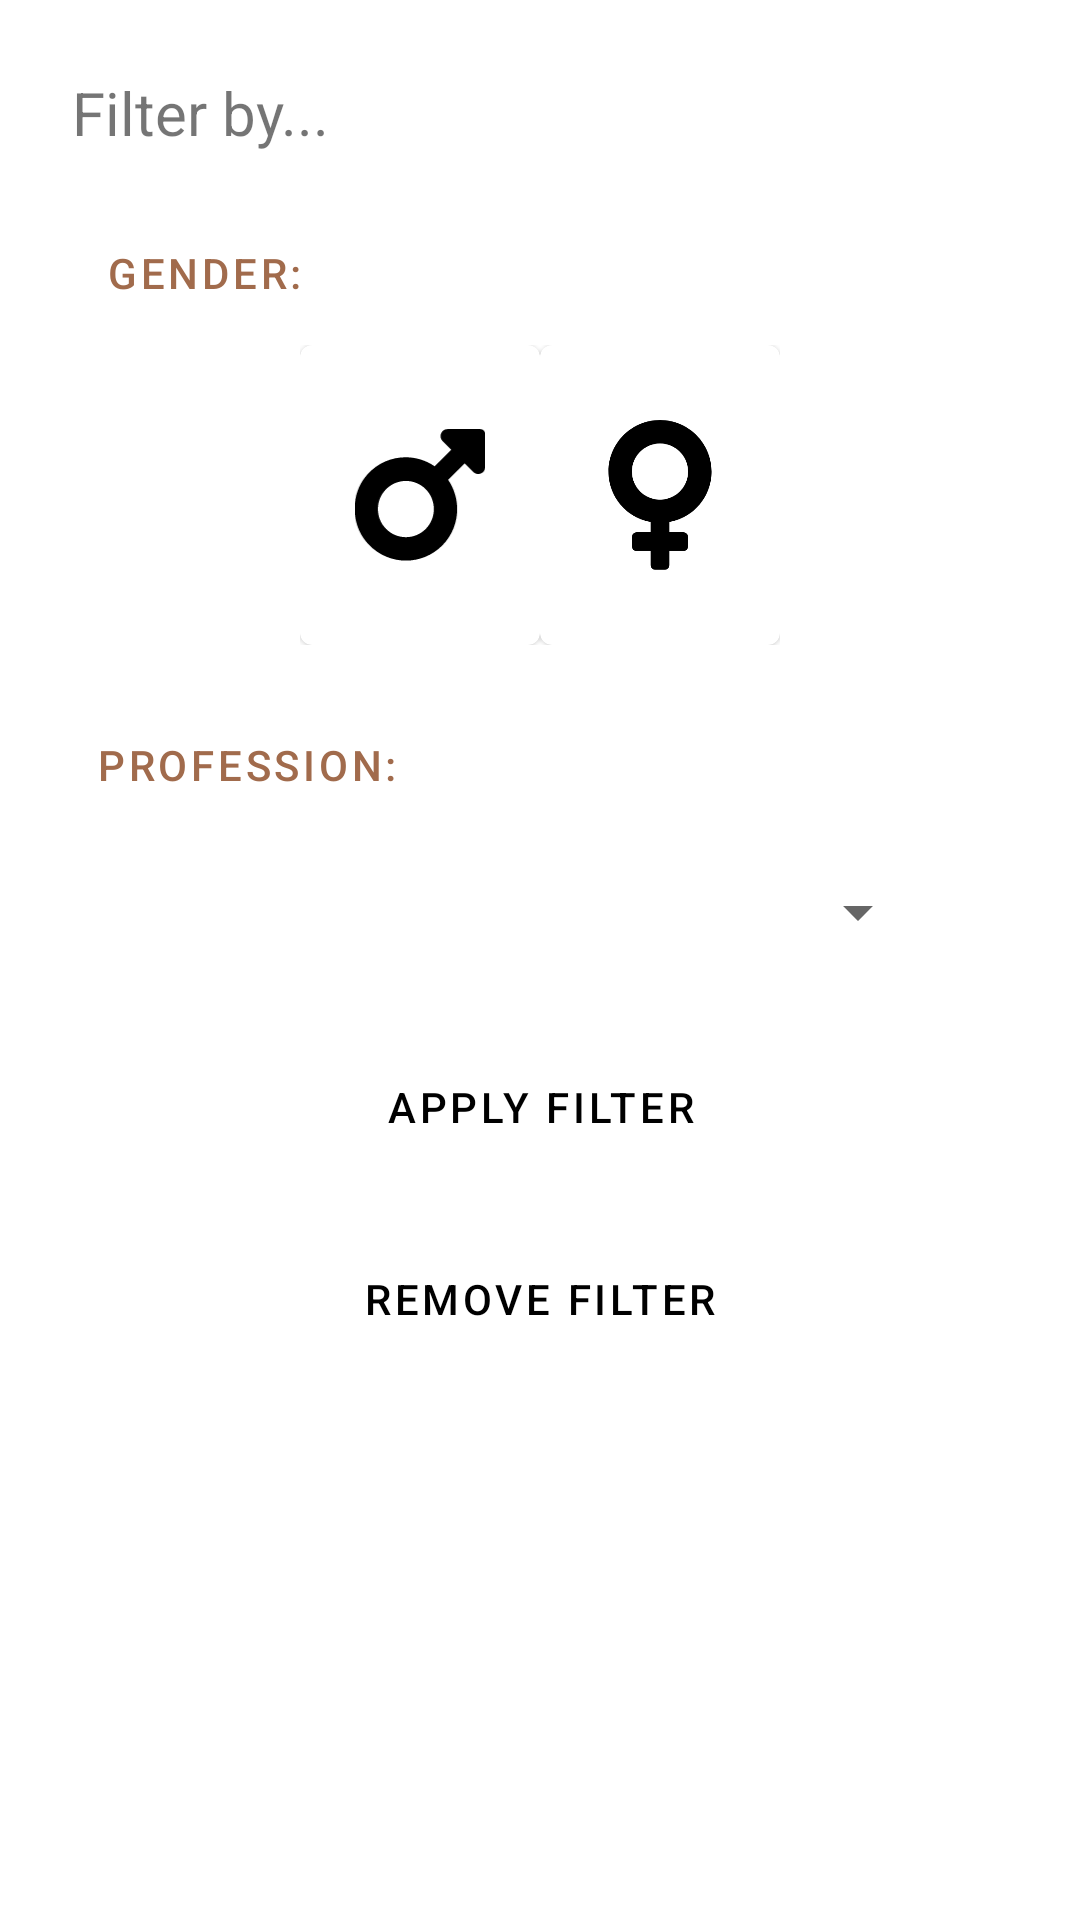

Layout XML and referenced resources for this Android screen:
<!-- AndroidManifest.xml: application theme Theme.OompaLoompaHR -->
<!-- res/layout/dialog_bottom_sheet_filter.xml -->
<?xml version="1.0" encoding="utf-8"?>
<androidx.constraintlayout.widget.ConstraintLayout xmlns:android="http://schemas.android.com/apk/res/android"
    xmlns:app="http://schemas.android.com/apk/res-auto"
    android:layout_width="match_parent"
    android:layout_height="match_parent"
    android:paddingBottom="16dp">

    <TextView
        android:id="@+id/tvFilter"
        android:layout_width="wrap_content"
        android:layout_height="wrap_content"
        android:layout_marginStart="24dp"
        android:layout_marginTop="24dp"
        android:text="Filter by..."
        android:textSize="20sp"
        app:layout_constraintStart_toStartOf="parent"
        app:layout_constraintTop_toTopOf="parent" />

    <Button
        android:id="@+id/btnGenderLabel"
        style="@style/Widget.MaterialComponents.Button.TextButton"
        android:layout_width="wrap_content"
        android:layout_height="wrap_content"
        android:layout_marginStart="24dp"
        android:layout_marginTop="16dp"
        android:layout_marginEnd="24dp"
        android:text="Gender:"
        app:layout_constraintEnd_toEndOf="parent"
        app:layout_constraintHorizontal_bias="0.0"
        app:layout_constraintStart_toStartOf="parent"
        app:layout_constraintTop_toBottomOf="@+id/tvFilter" />

    <LinearLayout
        android:id="@+id/llGender"
        android:layout_width="match_parent"
        android:layout_height="wrap_content"
        android:orientation="horizontal"
        android:gravity="center"
        android:layout_marginStart="100dp"
        android:layout_marginEnd="100dp"
        app:layout_constraintTop_toBottomOf="@id/btnGenderLabel"
        android:weightSum="2">

        <com.google.android.material.card.MaterialCardView
            android:id="@+id/cardMale"
            android:layout_width="0dp"
            android:layout_height="100dp"
            android:layout_weight="1"
            android:elevation="12dp">

            <ImageView
                android:layout_width="50dp"
                android:layout_height="50dp"
                android:layout_gravity="center"
                android:src="@drawable/ic_male"/>

        </com.google.android.material.card.MaterialCardView>

        <com.google.android.material.card.MaterialCardView
            android:id="@+id/cardFemale"
            android:layout_width="0dp"
            android:layout_height="100dp"
            android:layout_weight="1">

            <ImageView
                android:layout_width="50dp"
                android:layout_height="50dp"
                android:layout_gravity="center"
                android:src="@drawable/ic_female"/>

        </com.google.android.material.card.MaterialCardView>

    </LinearLayout>

    <Button
        android:id="@+id/btnProfessionLabel"
        style="@style/Widget.MaterialComponents.Button.TextButton"
        android:layout_width="wrap_content"
        android:layout_height="wrap_content"
        android:layout_marginStart="24dp"
        android:layout_marginTop="16dp"
        android:layout_marginEnd="24dp"
        android:text="Profession:"
        app:layout_constraintEnd_toEndOf="parent"
        app:layout_constraintHorizontal_bias="0.0"
        app:layout_constraintStart_toStartOf="parent"
        app:layout_constraintTop_toBottomOf="@+id/llGender" />

    <Spinner
        android:id="@+id/spinnerProfession"
        android:layout_width="match_parent"
        android:layout_height="50dp"
        android:layout_marginStart="50dp"
        android:layout_marginEnd="50dp"
        android:contentDescription="Pick profession"
        app:layout_constraintTop_toBottomOf="@id/btnProfessionLabel"
        app:layout_constraintStart_toStartOf="parent"
        app:layout_constraintEnd_toEndOf="parent"/>

    <Button
        android:id="@+id/btnApplyFilter"
        style="@style/Widget.MaterialComponents.Button.TextButton"
        android:layout_width="wrap_content"
        android:layout_height="wrap_content"
        android:layout_marginStart="24dp"
        android:layout_marginTop="16dp"
        android:layout_marginEnd="24dp"
        android:text="Apply filter"
        android:textColor="@color/black"
        android:backgroundTint="#C8E6C9"
        android:theme="@style/Widget.MaterialComponents.Button.OutlinedButton"
        app:layout_constraintEnd_toEndOf="parent"
        app:layout_constraintStart_toStartOf="parent"
        app:layout_constraintTop_toBottomOf="@+id/spinnerProfession" />

    <Button
        android:id="@+id/btnRemoveFilter"
        style="@style/Widget.MaterialComponents.Button.TextButton"
        android:layout_width="wrap_content"
        android:layout_height="wrap_content"
        android:layout_marginStart="24dp"
        android:layout_marginTop="16dp"
        android:layout_marginEnd="24dp"
        android:text="Remove filter"
        android:textColor="@color/black"
        android:theme="@style/Widget.MaterialComponents.Button.OutlinedButton"
        android:backgroundTint="#F8BBD0"
        app:layout_constraintEnd_toEndOf="parent"
        app:layout_constraintStart_toStartOf="parent"
        app:layout_constraintTop_toBottomOf="@+id/btnApplyFilter" />


</androidx.constraintlayout.widget.ConstraintLayout>
<!-- resources referenced by this layout -->
<resources>
  <!-- drawable ic_female (drawable) -->
  <vector android:height="26.666666dp" android:viewportHeight="512"
      android:viewportWidth="384" android:width="20dp" xmlns:android="http://schemas.android.com/apk/res/android">
      <path android:fillColor="#FF000000" android:pathData="M368,176c0,-97.2 -78.8,-176 -176,-176c-97.2,0 -176,78.8 -176,176c0,86.26 62.1,157.9 144,172.1v35.05H112c-8.836,0 -16,7.162 -16,16v32c0,8.836 7.164,16 16,16H160v48c0,8.836 7.164,16 16,16h32c8.838,0 16,-7.164 16,-16v-48h48c8.838,0 16,-7.164 16,-16v-32c0,-8.838 -7.162,-16 -16,-16H224v-35.05C305.9,333.9 368,262.3 368,176zM192,272c-52.93,0 -96,-43.07 -96,-96c0,-52.94 43.07,-96 96,-96c52.94,0 96,43.06 96,96C288,228.9 244.9,272 192,272z"/>
  </vector>
  <!-- drawable ic_male (drawable) -->
  <vector android:height="22.857143dp" android:viewportHeight="512"
      android:viewportWidth="448" android:width="20dp" xmlns:android="http://schemas.android.com/apk/res/android">
      <path android:fillColor="#FF000000" android:pathData="M431.1,31.1l-112.6,0c-21.42,0 -32.15,25.85 -17,40.97l29.61,29.56l-56.65,56.55c-30.03,-20.66 -65.04,-31 -100,-31c-47.99,-0.002 -95.96,19.44 -131.1,58.39c-60.86,67.51 -58.65,175 4.748,240.1C83.66,462.2 129.6,480 175.5,480c45.12,0 90.34,-17.18 124.8,-51.55c61.11,-60.99 67.77,-155.6 20.42,-224.1l56.65,-56.55l29.61,29.56C411.9,182.2 417.9,184.4 423.8,184.4C436.1,184.4 448,174.8 448,160.4V47.1C448,39.16 440.8,31.1 431.1,31.1zM243.5,371.9c-18.75,18.71 -43.38,28.07 -68,28.07c-24.63,0 -49.25,-9.355 -68.01,-28.07c-37.5,-37.43 -37.5,-98.33 0,-135.8c18.75,-18.71 43.38,-28.07 68.01,-28.07c24.63,0 49.25,9.357 68,28.07C281,273.5 281,334.5 243.5,371.9z"/>
  </vector>
  <style name="Theme.OompaLoompaHR" parent="Theme.MaterialComponents.DayNight.DarkActionBar">
          
          <item name="colorPrimary">#A16B4C</item>
          <item name="colorPrimaryVariant">#8C5D42</item>
          <item name="colorOnPrimary">@color/white</item>
          
          <item name="colorSecondary">@color/teal_200</item>
          <item name="colorSecondaryVariant">@color/teal_700</item>
          <item name="colorOnSecondary">@color/black</item>
          
          <item name="android:statusBarColor" tools:targetApi="l">?attr/colorPrimaryVariant</item>
          
      </style>
  <!-- not gathered from this repository: default colours our renderer supplied (Android Studio template values) -->
  <color name="teal_200">#FF03DAC5</color>
  <color name="teal_700">#FF018786</color>
  <color name="black">#FF000000</color>
  <color name="white">#FFFFFFFF</color>
</resources>
